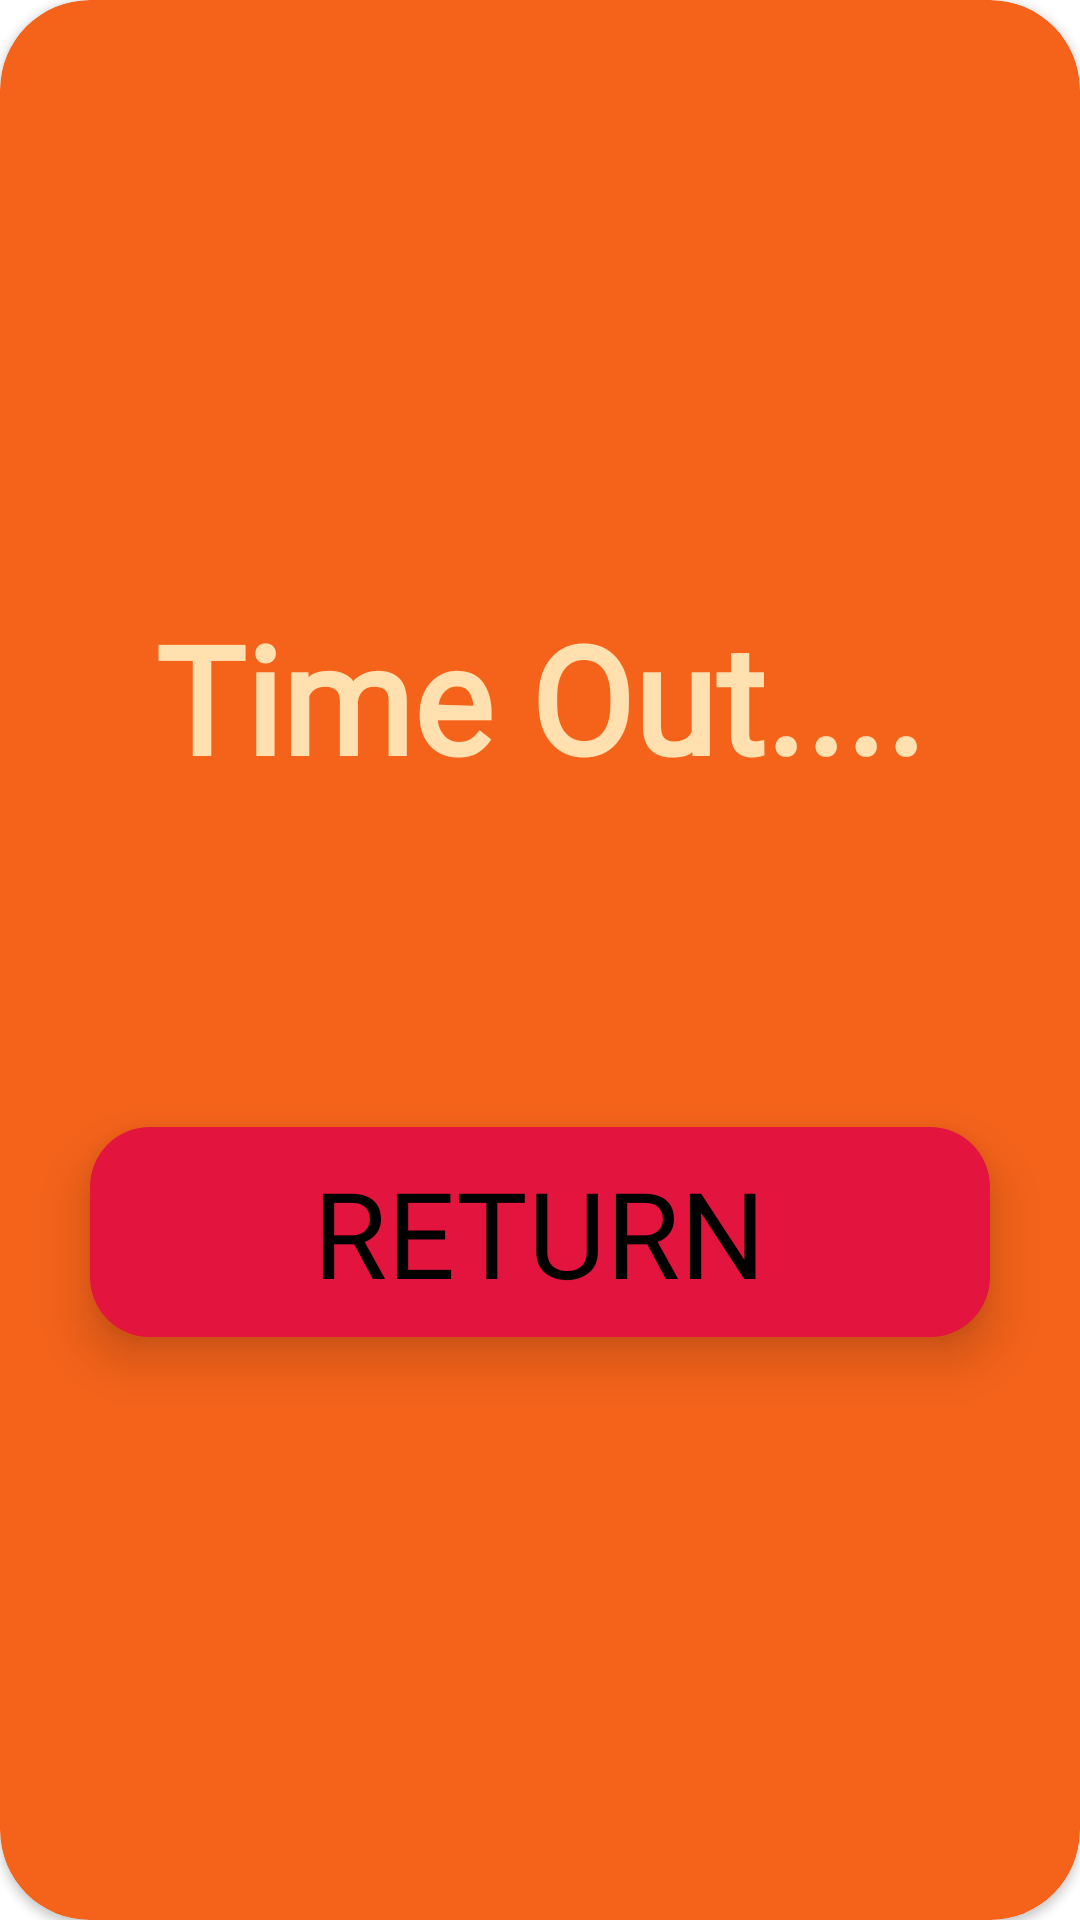

This screen was rendered from an Android layout file. Write that file and the resources it references.
<!-- AndroidManifest.xml: application theme Theme.KwizX -->
<!-- res/layout/time_out_dialog.xml -->
<?xml version="1.0" encoding="utf-8"?>
<androidx.cardview.widget.CardView

    xmlns:android="http://schemas.android.com/apk/res/android"
    xmlns:app="http://schemas.android.com/apk/res-auto"
    android:layout_width="350dp"
    android:layout_height="300dp"
    android:layout_gravity="center"
    android:background="@android:color/transparent"
    app:cardBackgroundColor="@color/secondary_quizx"
    app:cardCornerRadius="30dp">

    <LinearLayout
        android:layout_width="match_parent"
        android:layout_height="381dp"
        android:layout_gravity="center"
        android:gravity="center"
        android:orientation="vertical">

        <TextView
            android:layout_width="match_parent"
            android:layout_height="wrap_content"
            android:layout_marginTop="20dp"
            android:fontFamily="@font/suez_one"
            android:gravity="center"
            android:text="Time Out...."
            android:textColor="@color/tertiary_quizx"
            android:textSize="50sp"
            android:textStyle="bold" />

        <ImageView
            android:layout_width="80dp"
            android:layout_height="80dp"
            android:layout_marginTop="15dp"
            android:background="@drawable/ic_baseline_timer_24"

            />

        <LinearLayout
            android:id="@+id/btn_tryAgain"
            android:layout_width="match_parent"
            android:layout_height="70dp"
            android:layout_marginStart="30dp"
            android:layout_marginTop="15dp"
            android:layout_marginEnd="30dp"
            android:layout_marginBottom="15dp"
            android:background="@drawable/timeout_button_shape"
            android:elevation="10dp"
            android:gravity="center">

            <TextView
                android:layout_width="wrap_content"
                android:layout_height="wrap_content"
                android:fontFamily="@font/suez_one"
                android:text="RETURN"
                android:textColor="@color/black"

                android:textSize="40sp" />


        </LinearLayout>


    </LinearLayout>


</androidx.cardview.widget.CardView>
<!-- resources referenced by this layout -->
<resources>
  <color name="black">#FF000000</color>
  <color name="secondary_quizx">#F5631A</color>
  <color name="tertiary_quizx">#FFE0AE</color>
  <!-- drawable timeout_button_shape (drawable) -->
  <?xml version="1.0" encoding="utf-8"?>
  <shape  android:shape="rectangle"  xmlns:android="http://schemas.android.com/apk/res/android">
  
      <solid android:color="#E3153E"/>
      <corners android:radius="20dp"/>
  
  </shape>
  <style name="Theme.KwizX" parent="Theme.MaterialComponents.DayNight.NoActionBar">
          
          <item name="colorPrimary">@color/purple_500</item>
          <item name="colorPrimaryVariant">@color/tertiary_quizx</item>
          <item name="colorOnPrimary">@color/white</item>
          
          <item name="colorSecondary">@color/teal_200</item>
          <item name="colorSecondaryVariant">@color/teal_700</item>
          <item name="colorOnSecondary">@color/black</item>
          
          <item name="android:statusBarColor" tools:targetApi="l">?attr/colorPrimaryVariant</item>
          
      </style>
  <color name="purple_500">#FF6200EE</color>
  <color name="white">#FFFFFFFF</color>
  <color name="teal_200">#FF03DAC5</color>
  <color name="teal_700">#FF018786</color>
</resources>
